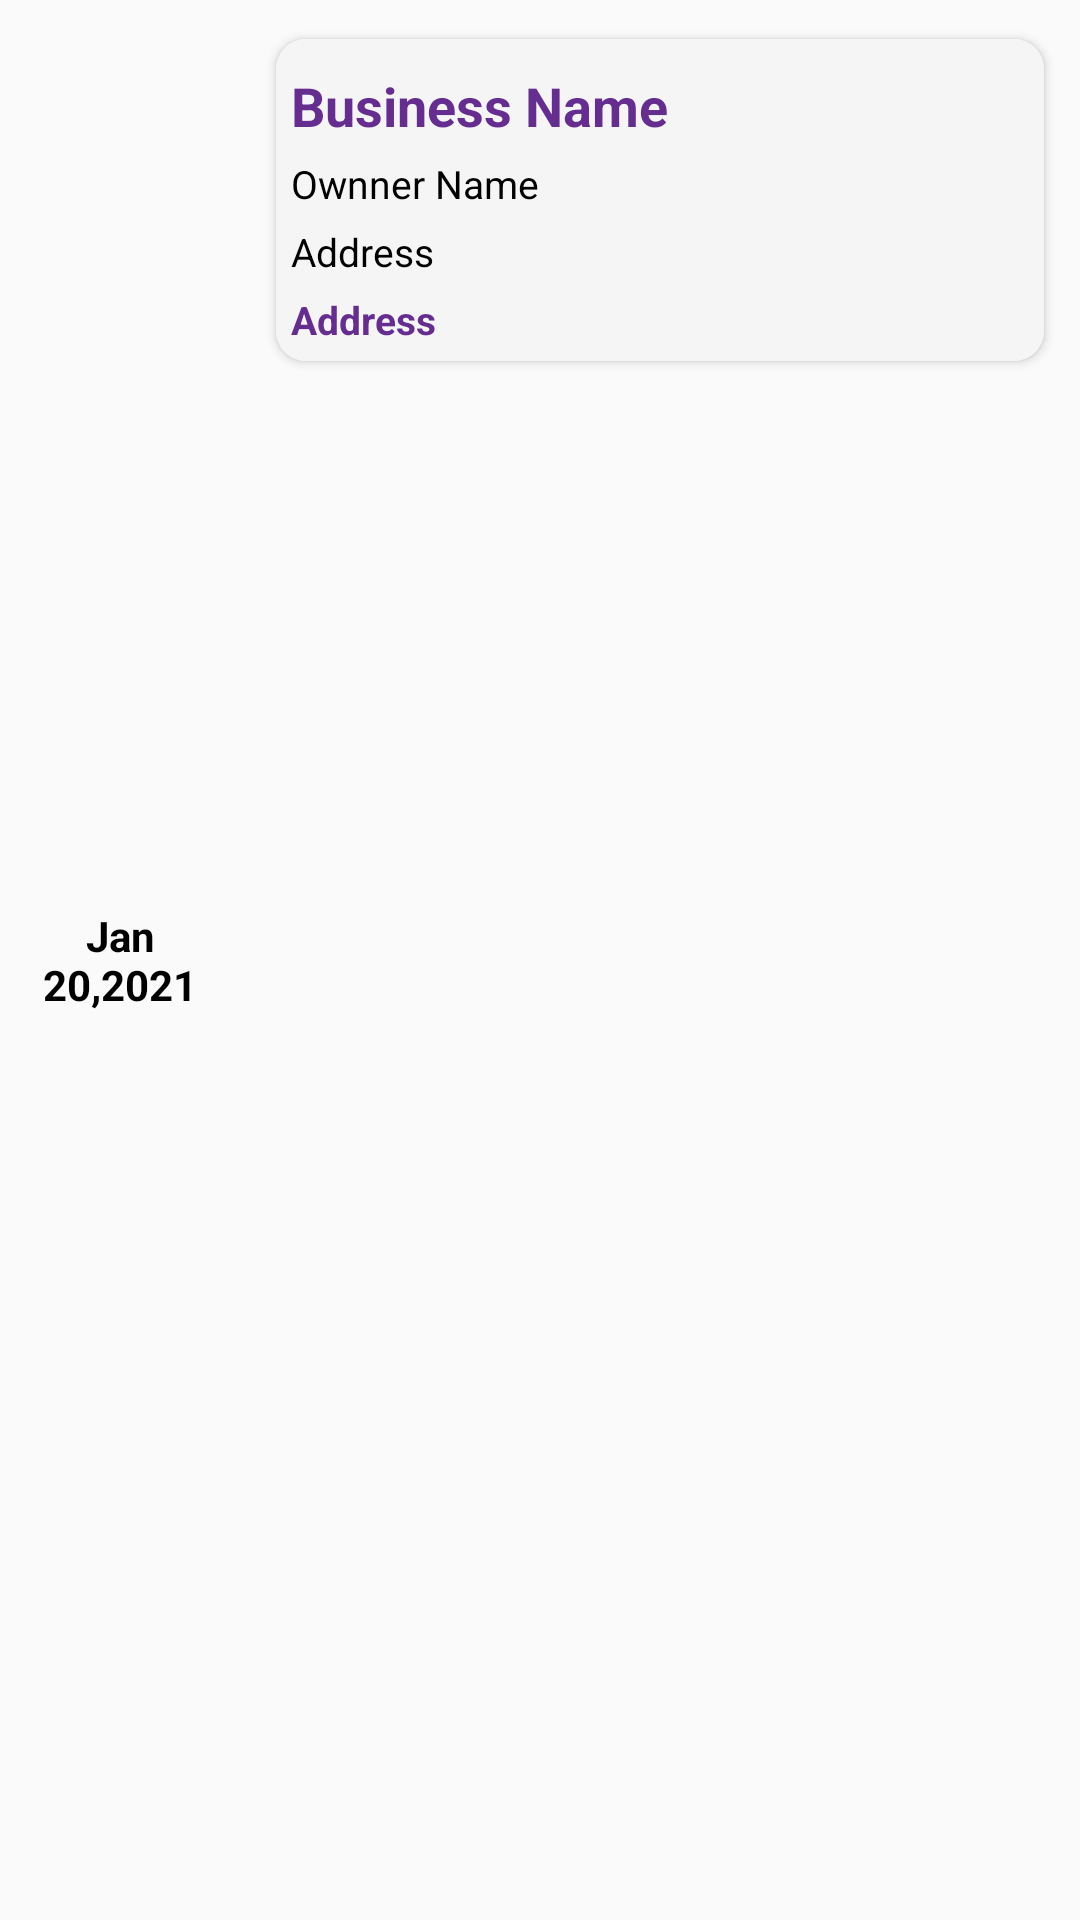

Produce the Android XML layout that renders to this screen, including the resource entries it uses.
<!-- AndroidManifest.xml: application theme AppTheme -->
<!-- res/layout/history_list_layout.xml -->
<?xml version="1.0" encoding="utf-8"?>
<LinearLayout xmlns:android="http://schemas.android.com/apk/res/android"
    xmlns:app="http://schemas.android.com/apk/res-auto"
    android:layout_width="match_parent"
    android:layout_height="wrap_content"
    android:orientation="horizontal">

    <TextView
        android:id="@+id/tv_date"
        android:layout_width="80dp"
        android:layout_height="wrap_content"
        android:layout_gravity="center"
        android:gravity="center"
        android:padding="@dimen/ten"
        android:text="Jan 20,2021"
        android:textColor="@color/black"
        android:textStyle="bold" />

    <androidx.cardview.widget.CardView
        android:id="@+id/card"
        android:layout_width="match_parent"
        android:layout_height="wrap_content"
        android:layout_margin="@dimen/seven"
        android:orientation="vertical"
        app:cardCornerRadius="@dimen/ten"
        app:cardUseCompatPadding="true">

        <LinearLayout
            android:layout_width="match_parent"
            android:layout_height="wrap_content"
            android:layout_gravity="center"
            android:background="#E1F4F4F4"
            android:gravity="center"
            android:orientation="horizontal"
            android:padding="@dimen/five">


            <LinearLayout
                android:layout_width="match_parent"
                android:layout_height="wrap_content"
                android:orientation="vertical">

                <TextView
                    android:id="@+id/tv_business_name"
                    android:layout_width="match_parent"
                    android:layout_height="wrap_content"
                    android:layout_marginTop="@dimen/five"
                    android:text="Business Name"
                    android:textColor="@color/apptheme"
                    android:textSize="@dimen/eighteen"
                    android:textStyle="bold" />

                <TextView
                    android:id="@+id/tv_ownre_name"
                    android:layout_width="match_parent"
                    android:layout_height="wrap_content"
                    android:layout_marginTop="@dimen/five"
                    android:text="Ownner Name"
                    android:textColor="@color/black"
                    android:textSize="@dimen/thirteen" />

                <TextView
                    android:id="@+id/tv_mobile"
                    android:layout_width="match_parent"
                    android:layout_height="wrap_content"
                    android:layout_marginTop="@dimen/five"
                    android:text="Mobile Name"
                    android:textColor="@color/black"
                    android:textSize="@dimen/thirteen"
                    android:visibility="gone" />

                <TextView
                    android:id="@+id/tv_address"
                    android:layout_width="match_parent"
                    android:layout_height="wrap_content"
                    android:layout_marginTop="@dimen/five"
                    android:text="Address"
                    android:textColor="@color/black"
                    android:textSize="@dimen/thirteen" />

                <TextView
                    android:id="@+id/tv_status"
                    android:layout_width="match_parent"
                    android:layout_height="wrap_content"
                    android:layout_marginTop="@dimen/five"
                    android:text="Address"
                    android:textColor="@color/apptheme"
                    android:textSize="@dimen/thirteen"
                    android:textStyle="bold" />
            </LinearLayout>

            <ImageView
                android:layout_width="@dimen/mar_pad_20"
                android:layout_height="@dimen/mar_pad_20"
                android:layout_marginStart="-20dp"
                android:src="@drawable/ic_baseline_chevron_right_24"
                android:visibility="gone" />

        </LinearLayout>
    </androidx.cardview.widget.CardView>


</LinearLayout>
<!-- resources referenced by this layout -->
<resources>
  <color name="apptheme">#662d91</color>
  <color name="black">#000</color>
  <dimen name="eighteen">18dp</dimen>
  <dimen name="five">5dp</dimen>
  <dimen name="mar_pad_20">20dp</dimen>
  <dimen name="seven">7dp</dimen>
  <dimen name="ten">10dp</dimen>
  <dimen name="thirteen">13dp</dimen>
  <style name="AppTheme" parent="Theme.AppCompat.Light.NoActionBar">
          
          <item name="colorPrimary">@color/colorPrimary</item>
          <item name="colorPrimaryDark">@color/colorPrimaryDark</item>
          <item name="colorAccent">@color/apptheme</item>
      </style>
  <color name="colorPrimary">#662d91</color>
  <color name="colorPrimaryDark">#131313</color>
</resources>
